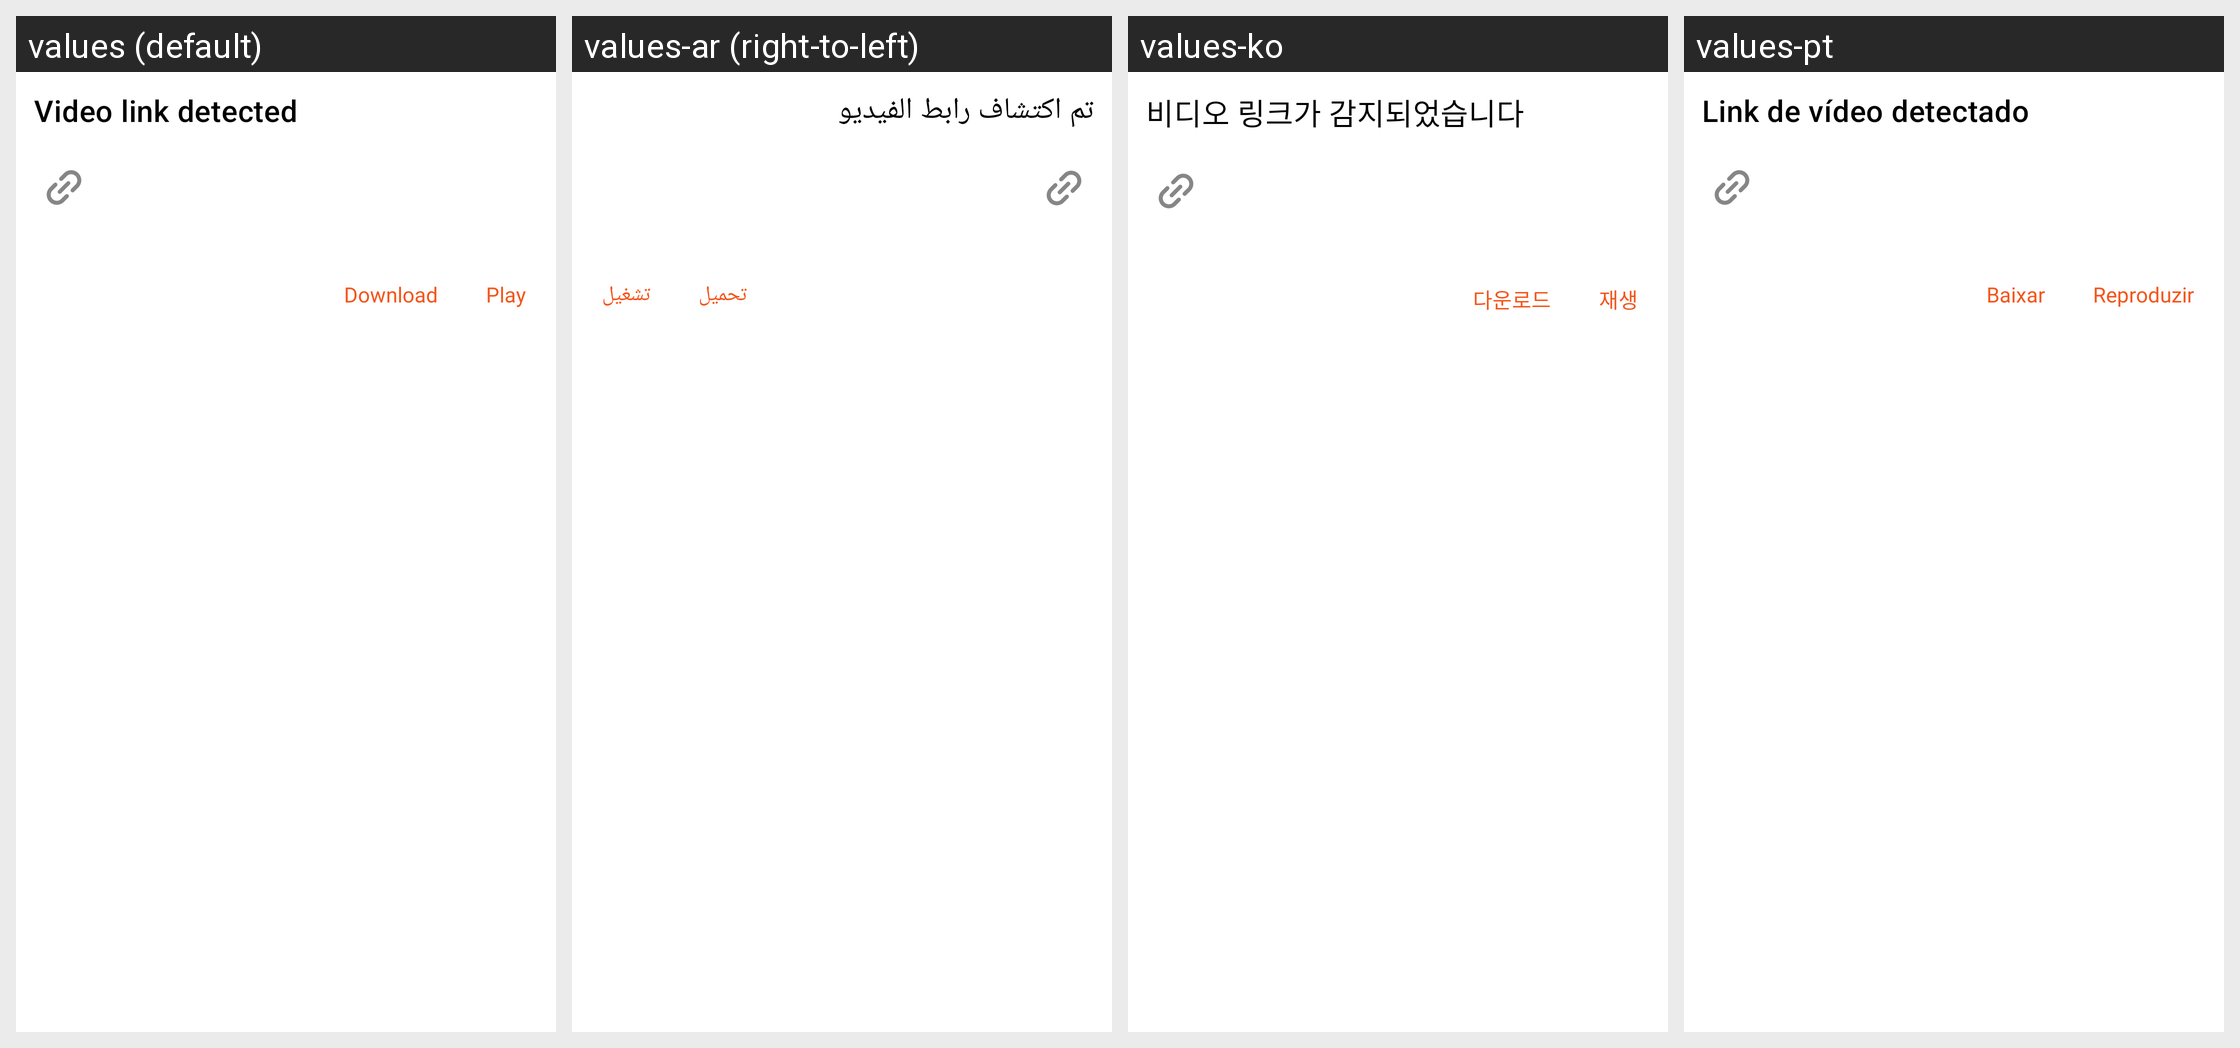

The Android screen above is rendered under several locales of the same app. Produce the string resources it draws, with the default and per-locale values.
Android screen res/layout/dialog_video_link.xml rendered under 4 locales, left to right: values (default), values-ar (right-to-left), values-ko, values-pt. Device: Nexus 5 (rendered at 1080×1920; each locale shown at half size, 540×960, under a caption strip naming it); theme Theme.BaseProject_2023.
Other locales in the repository, not shown: values-es, values-fr, values-in, values-ja, values-ms, values-pl, values-ru, values-th, values-tr, values-vi.
Strings drawn on this screen, with the default value and each locale's value (text and hints the layout hard-codes, and strings that could not be matched under every locale, appear in the picture but are not listed):

video_link_detected
  values: Video link detected
  values-ar: تم اكتشاف رابط الفيديو
  values-ko: 비디오 링크가 감지되었습니다
  values-pt: Link de vídeo detectado

download
  values: Download
  values-ar: تحميل
  values-ko: 다운로드
  values-pt: Baixar

play
  values: Play
  values-ar: تشغيل
  values-ko: 재생
  values-pt: Reproduzir
